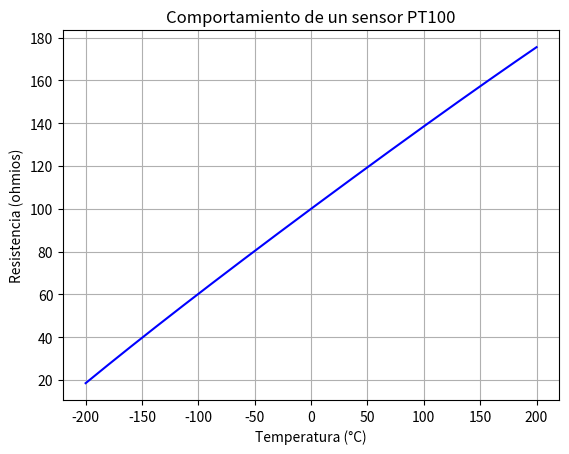

The matplotlib source for this figure:
# Realice un programa que grafique el comportamiento de un sensor
# PT100 desde -200°C a 200°C.

import matplotlib.pyplot as plt
import numpy as np

# Definir el rango de temperaturas
temperaturas = np.linspace(-200, 200, 1000)

# Calcular la resistencia para cada temperatura utilizando la ecuación de Callendar-Van Dusen
R0 = 100  # Resistencia nominal de la PT100 a 0°C (100 ohmios)
A = 3.9083e-3
B = -5.775e-7
C = -4.183e-12

def resistencia_pt100(temperatura):
    return R0 * (1 + A * temperatura + B * temperatura**2 + C * (temperatura - 100) * temperatura**3)

# Calcular la resistencia para cada temperatura en el rango especificado
resistencias = resistencia_pt100(temperaturas)

# Graficar el comportamiento de la PT100
plt.plot(temperaturas, resistencias, color='blue')
plt.title('Comportamiento de un sensor PT100')
plt.xlabel('Temperatura (°C)')
plt.ylabel('Resistencia (ohmios)')
plt.grid(True)
plt.show()